Run: headless pygame with SDL's dummy video driver; simulated clock (each Clock.tick advances the game by its frame time, no real sleeping); random seed 0; keys injected as events and as key.get_pressed() state; mouse plan: one left click at the window centre at the start of phase 2, then a move to the lower-right quarter at the start of phase 3.
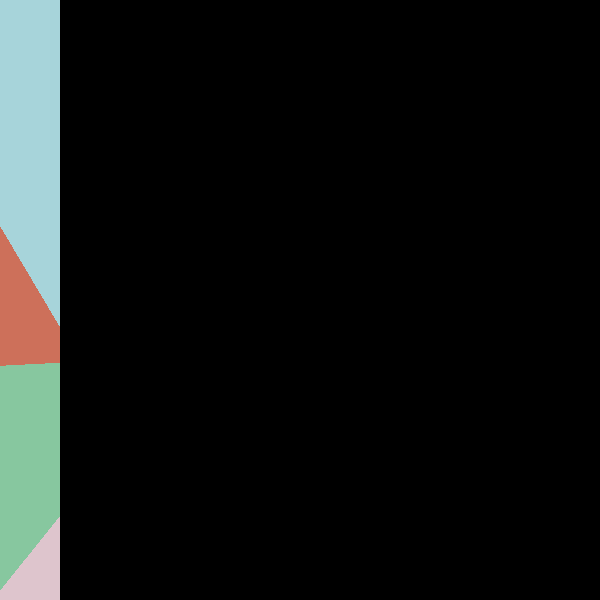
Frame 1 of 4 · flips 1–60 · no input
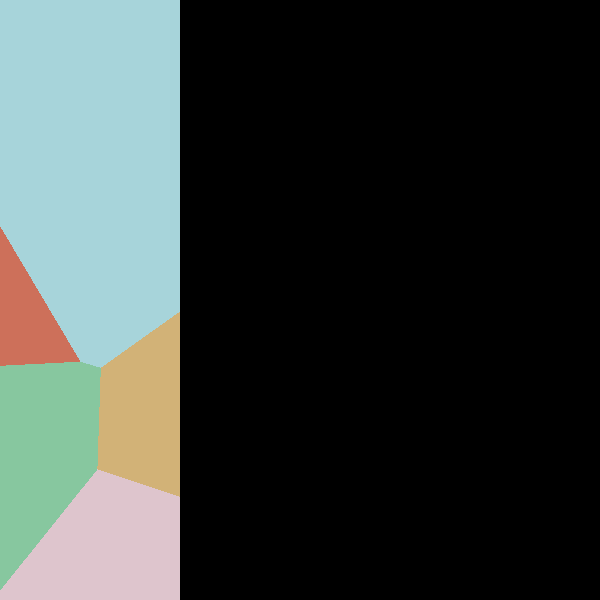
Frame 2 of 4 · flips 61–180 · clicked the window centre · tapped SPACE, RETURN · held RIGHT (→), D
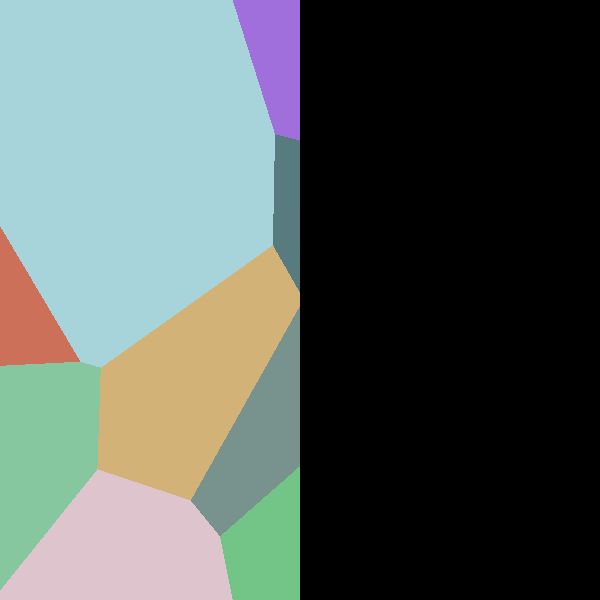
Frame 3 of 4 · flips 181–300 · moved the mouse to the lower-right quarter · held DOWN (↓), S
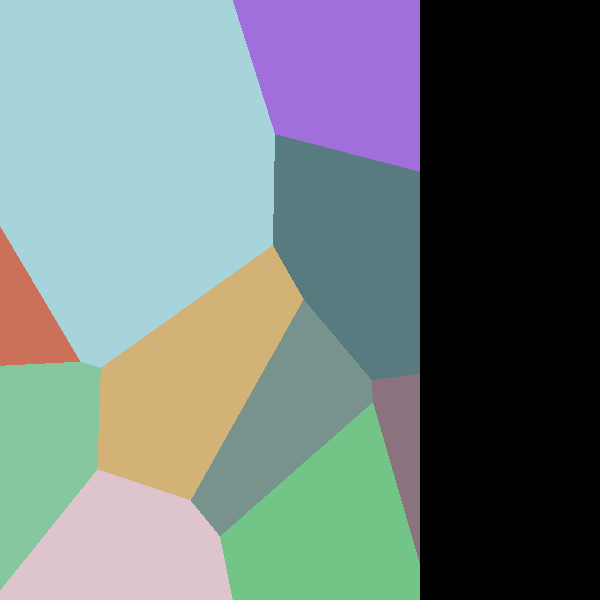
Frame 4 of 4 · flips 301–420 · held LEFT (←), A, UP (↑), W

The pygame program that drew these frames:

import pygame
import math
import random

WindowSize = 600
pygame.init()
window = pygame.display.set_mode((WindowSize, WindowSize))
clock = pygame.time.Clock()

class Point:
    def __init__(self, x,y):
        self.x = x
        self.y = y
    
        self.color = (round(random.random()*150 + 75),round(random.random()*150 + 75),round(random.random()*200 + 25))

p = [Point(round(random.random()*WindowSize + 1),round(random.random()*WindowSize + 1)) for i in range(12)]

def DistanceBetweenPoints(p1,p2):
    x1 = p1[0]-p2[0]
    y1 = p1[1]-p2[1]
    return math.sqrt(x1*x1+y1*y1)

def Draw():
    window.fill((0, 0, 0))
    for x in range(WindowSize):
        for y in range(WindowSize):
            ClosestDistance = WindowSize + 1
            ClosestPoint = 0
            for i in range(len(p)):
                Distance = DistanceBetweenPoints([x,y], [p[i].x,p[i].y])
                if Distance < ClosestDistance:
                    ClosestDistance = Distance
                    ClosestPoint = i
            window.fill(p[ClosestPoint].color, ((x,y), (1, 1)))
        pygame.display.flip()
    for i in range(len(p)):
        window.fill((225,225,225), ((p[i].x,p[i].y), (6, 6)))
    pygame.display.flip()

Draw()

run = True
while run:
    for event in pygame.event.get():
        if event.type == pygame.QUIT:
            run = False    

    if pygame.mouse.get_pressed()[0]:
        x = pygame.mouse.get_pos()[0]
        y = pygame.mouse.get_pos()[1]
        p.append(Point(x,y))
    if pygame.mouse.get_pressed()[2]:
        Draw()
        
    pygame.display.flip()
    clock.tick(30)
pygame.quit()
exit()
